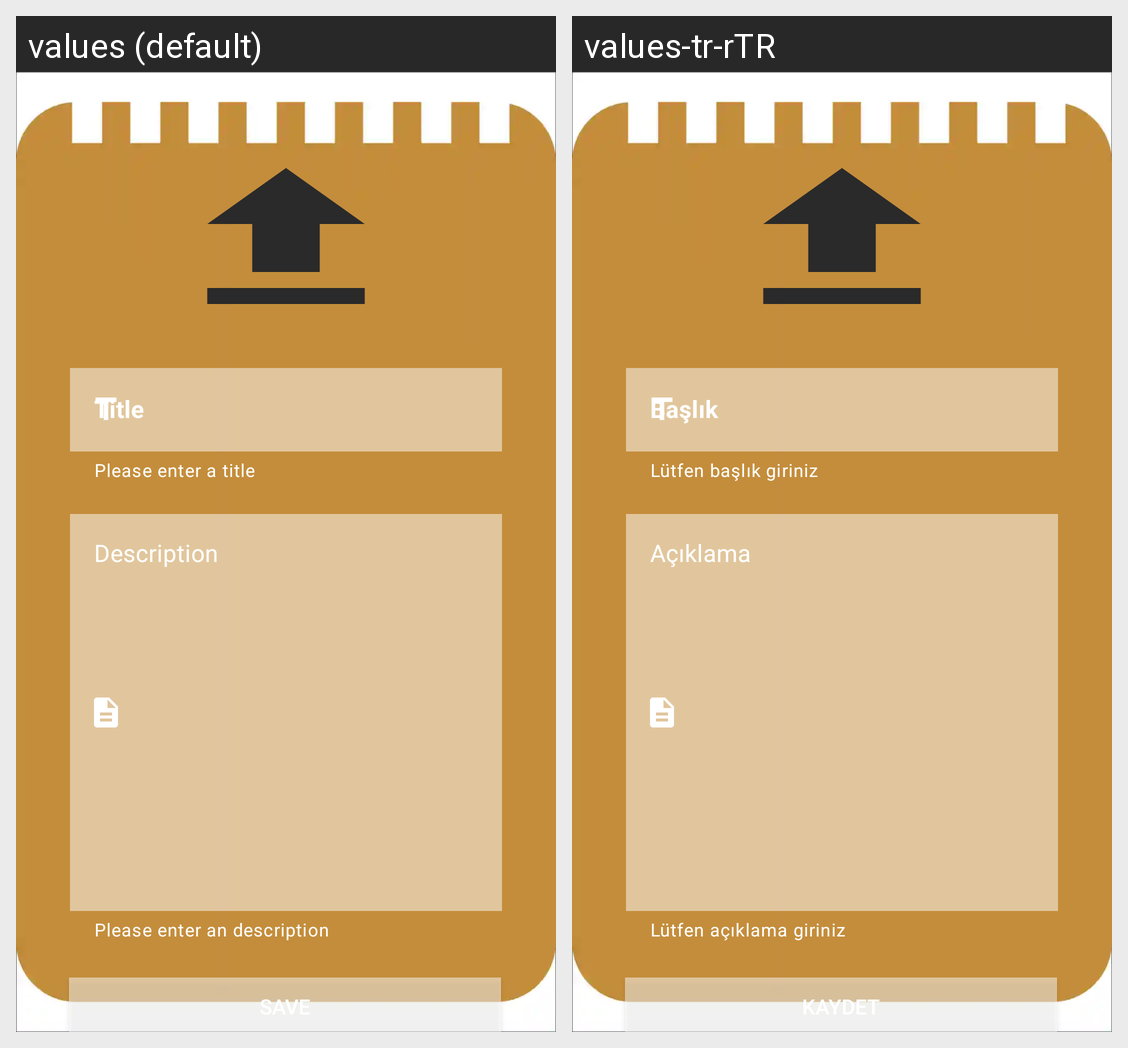

This grid shows one Android layout under two languages. Give, for every string resource on the screen, its name, the default text and each shown locale's text.
Android screen res/layout/fragment_add_note.xml rendered under 2 locales, left to right: values (default), values-tr-rTR. Device: Nexus 5 (rendered at 1080×1920; each locale shown at half size, 540×960, under a caption strip naming it); theme Theme.MyNotebook.WithActionBar.
Strings drawn on this screen, with the default value and each locale's value (text and hints the layout hard-codes, and strings that could not be matched under every locale, appear in the picture but are not listed):

save
  values: Save
  values-tr-rTR: Kaydet

enteratitle
  values: Please enter a title
  values-tr-rTR: Lütfen başlık giriniz

description
  values: Description
  values-tr-rTR: Açıklama

enteradescription
  values: Please enter an description
  values-tr-rTR: Lütfen açıklama giriniz
